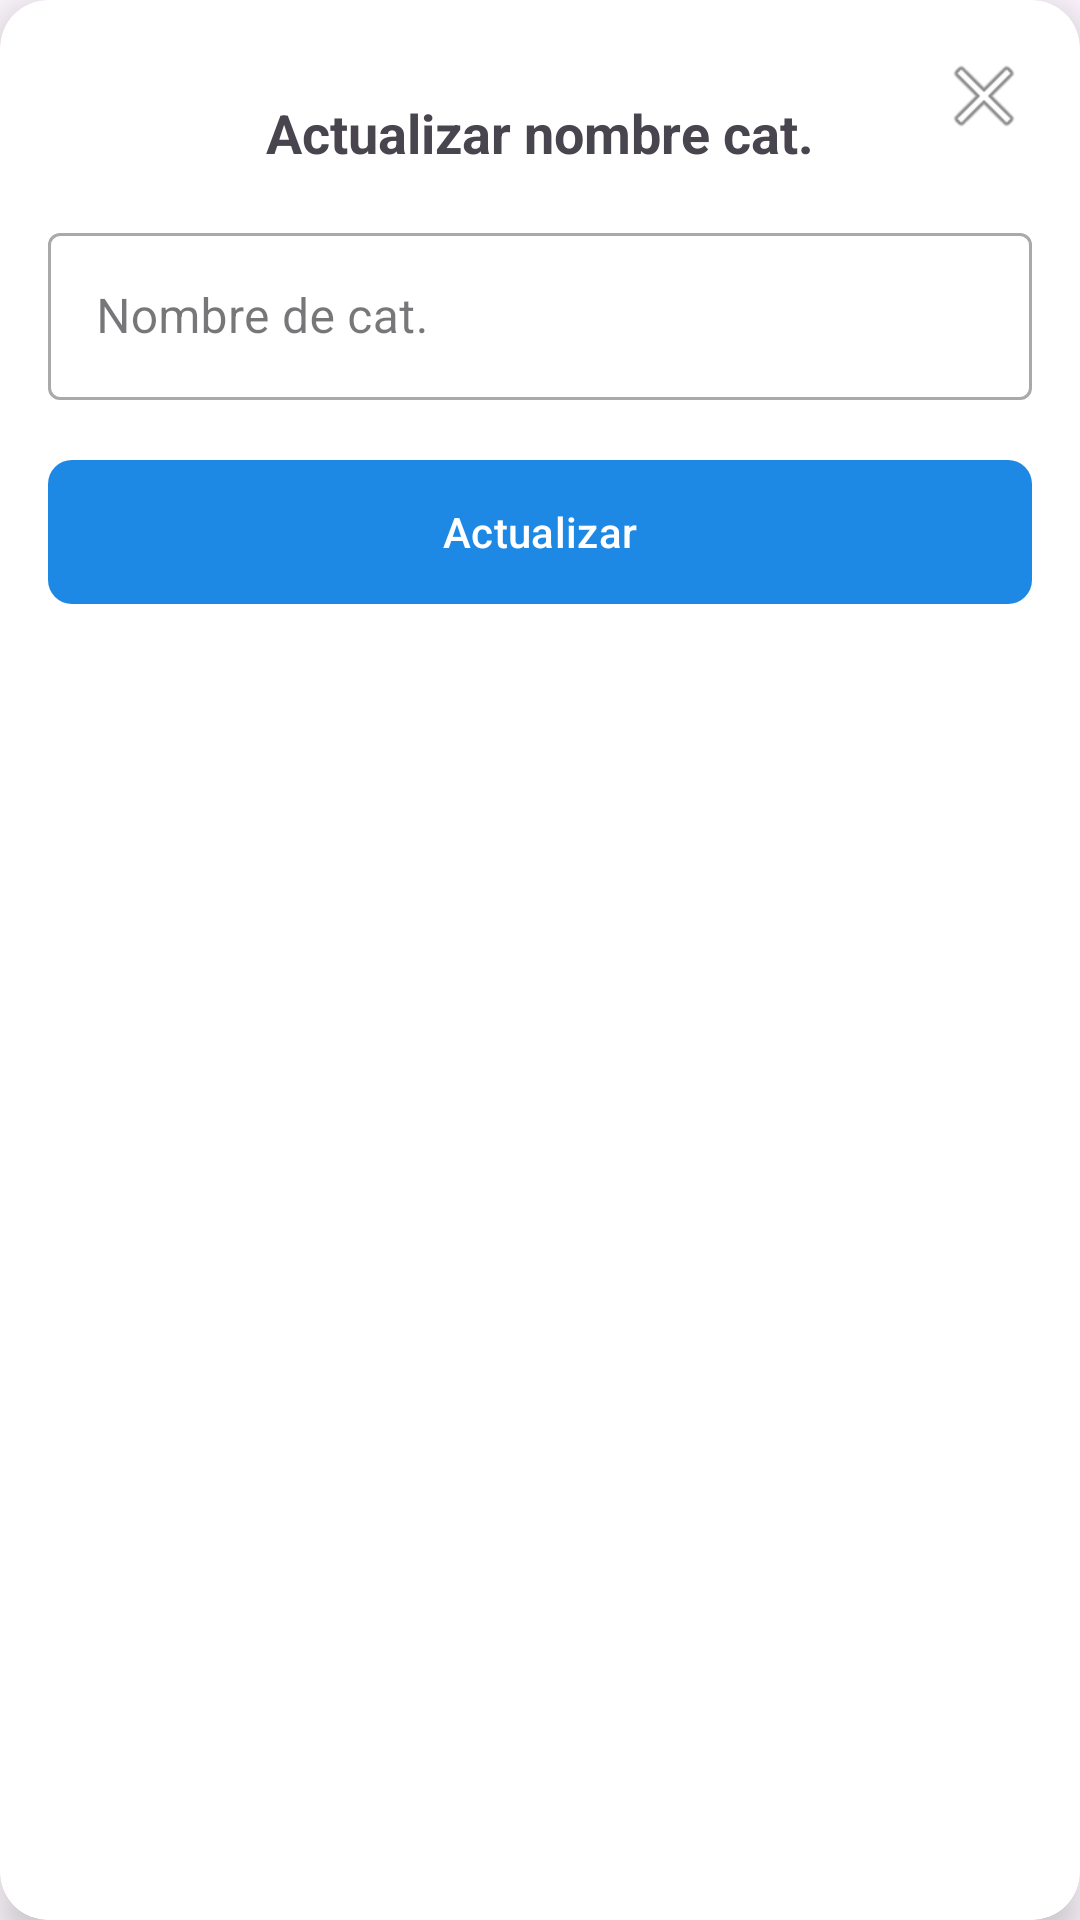

This screen was rendered from an Android layout file. Write that file and the resources it references.
<!-- AndroidManifest.xml: application theme Theme.TiendaVirtualAppKotlin2 -->
<!-- res/layout/dialog_act_nom_cat.xml -->
<?xml version="1.0" encoding="utf-8"?>
<androidx.cardview.widget.CardView
    xmlns:android="http://schemas.android.com/apk/res/android"
    xmlns:app="http://schemas.android.com/apk/res-auto"
    android:layout_width="match_parent"
    android:layout_height="wrap_content"
    app:cardCornerRadius="16dp"
    app:cardElevation="8dp"
    android:layout_margin="16dp">

    <RelativeLayout
        android:layout_width="match_parent"
        android:layout_height="wrap_content"
        android:padding="16dp">

        <ImageButton
            android:id="@+id/ibCerrar"
            android:layout_width="wrap_content"
            android:layout_height="wrap_content"
            android:layout_alignParentEnd="true"
            android:background="@null"
            android:src="@android:drawable/ic_menu_close_clear_cancel" />

        <TextView
            android:id="@+id/tvTitulo"
            android:layout_width="wrap_content"
            android:layout_height="wrap_content"
            android:layout_centerHorizontal="true"
            android:layout_marginTop="16dp"
            android:text="@string/txtActNomCat"
            android:textSize="18sp"
            android:textStyle="bold" />

        <com.google.android.material.textfield.TextInputLayout
            android:id="@+id/tilNuevoNomCat"
            android:layout_width="match_parent"
            android:layout_height="wrap_content"
            android:layout_below="@id/tvTitulo"
            android:layout_marginTop="16dp"
            style="@style/Widget.MaterialComponents.TextInputLayout.OutlinedBox">

            <EditText
                android:id="@+id/etNuevoNomCat"
                android:layout_width="match_parent"
                android:layout_height="wrap_content"
                android:hint="@string/etNuevoNomCat"
                android:inputType="text" />
        </com.google.android.material.textfield.TextInputLayout>

        <com.google.android.material.button.MaterialButton
            android:id="@+id/btnActualizarNomCat"
            android:layout_width="match_parent"
            android:layout_height="56dp"
            android:layout_below="@id/tilNuevoNomCat"
            android:layout_marginTop="16dp"
            android:text="@string/btnActualizarNomCat"
            android:textAllCaps="false"
            app:cornerRadius="8dp" />

    </RelativeLayout>
</androidx.cardview.widget.CardView>
<!-- resources referenced by this layout -->
<resources>
  <string name="btnActualizarNomCat">Actualizar</string>
  <string name="etNuevoNomCat">Nombre de cat.</string>
  <string name="txtActNomCat">Actualizar nombre cat.</string>
  <style name="Theme.TiendaVirtualAppKotlin2" parent="Base.Theme.TiendaVirtualAppKotlin2" />
  <style name="Base.Theme.TiendaVirtualAppKotlin2" parent="Theme.Material3.DayNight.NoActionBar">
          
          <item name="colorPrimary">@color/celeste_oscuro</item>
          <item name="colorPrimaryContainer">@color/celeste_claro</item>
          <item name="colorOnPrimary">@color/white</item>
          <item name="colorOnSecondary">@color/black</item>
          <item name="android:windowLightStatusBar">false</item>
          <item name="android:statusBarColor">@color/celeste_oscuro</item>
      </style>
  <color name="celeste_oscuro">#1E88E5</color>
  <color name="celeste_claro">#85c1e9</color>
  <color name="white">#FFFFFFFF</color>
  <color name="black">#FF000000</color>
</resources>
